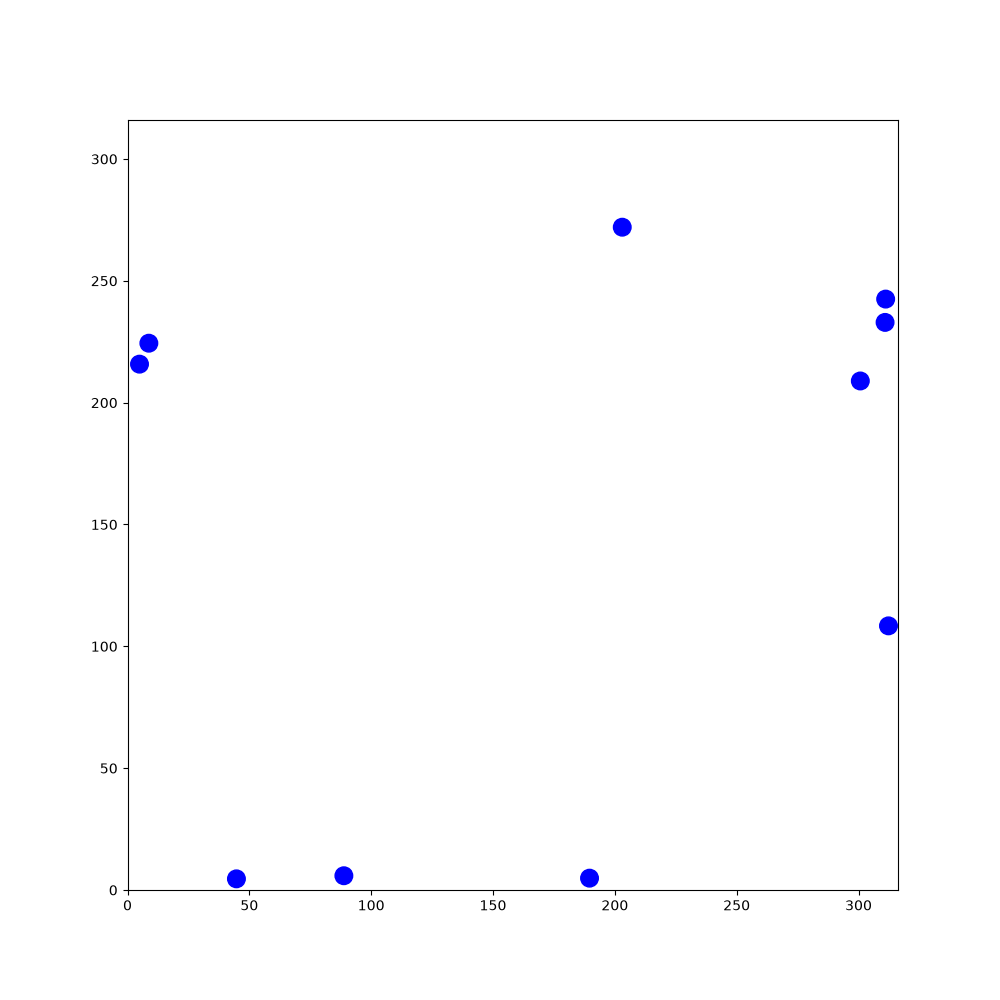

Source data for this figure (header and first rows):
181.271, 138.567, -1.15353, 225.864, 30.6947, -0.520212, 104.239, 23.2952, -0.587505, 298.181, 99.4427, -1.86083, 237.045, 109.354, -0.0164406, 153.703, 219.512, -1.64323, 225.209, 200.33, -3.11711, 294.701, 13.0156, 0.406266
181.3, 138.6, -1.154, 225.9, 30.69, -0.5202, 104.2, 23.3, -0.5875, 298.2, 99.44, -1.861, 237, 109.4, -0.01644, 153.7, 219.5, -1.643, 225.2, 200.3, -3.117, 294.7, 13.02, 0.4063
181.8, 137.5, -1.138, 224.9, 31.29, -0.5502, 103.3, 23.97, -0.6228, 298.5, 100.6, -1.889, 238.2, 109.4, 0.01745, 153.8, 220.7, -1.681, 224, 200.3, -3.086, 293.6, 12.57, 0.3853
182.3, 136.4, -1.11, 223.8, 31.94, -0.5704, 102.3, 24.69, -0.6471, 298.9, 101.7, -1.919, 239.4, 109.4, 0.04624, 154, 221.9, -1.712, 222.9, 200.2, -3.04, 292.5, 12.15, 0.3451
182.8, 135.4, -1.07, 222.8, 32.6, -0.5807, 101.3, 25.43, -0.6793, 299.4, 102.9, -1.941, 240.5, 109.5, 0.07469, 154.1, 223.1, -1.736, 224.1, 200.3, -3.073, 291.4, 11.77, 0.3226
183.4, 134.4, -1.03, 221.8, 33.25, -0.5994, 100.4, 26.21, -0.6965, 299.8, 104, -1.955, 239.3, 109.4, 0.04642, 154.4, 224.3, -1.757, 225.3, 200.4, -3.112, 290.3, 11.4, 0.3046
184, 133.4, -0.9843, 220.9, 33.92, -0.6278, 99.48, 26.98, -0.7082, 300.3, 105.1, -1.971, 238.1, 109.3, 0.02688, 154.6, 225.5, -1.78, 226.4, 200.4, -3.137, 289.1, 11.04, 0.2854
184.7, 132.4, -0.9667, 219.9, 34.62, -0.6474, 98.58, 27.76, -0.7271, 300.8, 106.2, -2, 237, 109.3, -0.0123, 154.9, 226.6, -1.806, 227.6, 200.4, 3.13, 288, 10.73, 0.2465
185.3, 131.5, -0.9376, 219, 35.35, -0.6846, 97.69, 28.58, -0.7521, 301.3, 107.3, -2.019, 238.1, 109.3, 0.005454, 154.6, 225.5, -1.77, 228.8, 200.3, 3.108, 286.8, 10.46, 0.2158
186, 130.5, -0.9104, 218.1, 36.12, -0.71, 96.84, 29.4, -0.7915, 301.8, 108.4, -2.038, 239.3, 109.3, 0.02171, 154.4, 224.3, -1.738, 230, 200.3, 3.078, 285.6, 10.22, 0.1877
186.8, 129.6, -0.8676, 217.2, 36.88, -0.7337, 96, 30.28, -0.8194, 302.4, 109.5, -2.065, 240.5, 109.4, 0.0681, 154.2, 223.1, -1.698, 231.2, 200.2, 3.054, 284.5, 10.01, 0.1667
187.6, 128.7, -0.8428, 216.3, 37.7, -0.7607, 95.21, 31.14, -0.8351, 302.9, 110.5, -2.095, 241.7, 109.5, 0.08923, 154.1, 222, -1.67, 232.4, 200.1, 3.022, 283.3, 9.838, 0.1265
188.3, 127.9, -0.8121, 215.5, 38.53, -0.7692, 94.45, 32, -0.8612, 303.6, 111.6, -2.116, 242.8, 109.6, 0.1186, 154, 220.8, -1.656, 233.6, 199.9, 2.997, 282.2, 9.711, 0.0892
189.2, 127, -0.785, 214.6, 39.39, -0.7899, 93.68, 32.92, -0.8906, 304.2, 112.6, -2.149, 241.6, 109.5, 0.08495, 154.1, 222, -1.686, 234.8, 199.7, 2.984, 281, 9.611, 0.0779
190, 126.2, -0.7501, 213.8, 40.23, -0.8247, 92.95, 33.86, -0.9281, 304.9, 113.6, -2.172, 242.8, 109.6, 0.1243, 154.3, 223.3, -1.706, 235.9, 199.5, 2.948, 279.8, 9.536, 0.04951
190.9, 125.4, -0.7167, 213, 41.14, -0.8444, 92.24, 34.83, -0.9579, 305.6, 114.6, -2.206, 243.9, 109.8, 0.1641, 154.4, 224.4, -1.742, 234.8, 199.7, 2.986, 278.6, 9.496, 0.01774
190, 126.2, -0.7402, 212.2, 42.05, -0.8738, 91.58, 35.8, -0.9808, 306.3, 115.5, -2.222, 242.8, 109.6, 0.1512, 154.7, 225.6, -1.772, 233.6, 199.9, 3.025, 277.4, 9.493, -0.01359
189.1, 127.1, -0.7492, 211.4, 42.96, -0.8856, 90.95, 36.77, -1.009, 307, 116.5, -2.24, 243.9, 109.8, 0.1953, 154.9, 226.8, -1.8, 232.5, 200, 3.045, 276.2, 9.526, -0.04075
188.2, 127.9, -0.78, 210.7, 43.89, -0.9258, 90.34, 37.77, -1.028, 307.8, 117.4, -2.26, 245.1, 110, 0.2333, 155.2, 228, -1.83, 231.3, 200.1, 3.068, 275, 9.585, -0.05676
187.4, 128.7, -0.8054, 210, 44.87, -0.9495, 89.72, 38.79, -1.038, 308.6, 118.3, -2.272, 246.2, 110.3, 0.2559, 155.5, 229.1, -1.851, 230.1, 200.2, 3.099, 273.7, 9.665, -0.07424
186.6, 129.6, -0.8307, 209.3, 45.82, -0.9663, 89.15, 39.82, -1.078, 309.3, 119.2, -2.29, 247.3, 110.6, 0.2999, 155.9, 230.3, -1.876, 228.9, 200.2, 3.141, 272.6, 9.76, -0.08703
185.8, 130.5, -0.851, 208.7, 46.81, -0.982, 88.59, 40.88, -1.094, 310.1, 120.1, -2.309, 246.2, 110.3, 0.2774, 155.6, 229.2, -1.834, 227.7, 200.2, -3.121, 271.4, 9.884, -0.1214
185, 131.4, -0.8711, 208, 47.83, -1.007, 88.06, 41.95, -1.128, 311, 121, -2.349, 245, 110, 0.2624, 155.3, 228, -1.8, 226.5, 200.2, -3.091, 270.2, 10.03, -0.1324
184.2, 132.3, -0.8918, 207.3, 48.86, -1.024, 87.57, 43.03, -1.165, 311.8, 121.8, -2.378, 243.9, 109.7, 0.2418, 155, 226.8, -1.771, 227.7, 200.2, -3.13, 269, 10.21, -0.1565
183.5, 133.3, -0.9302, 206.7, 49.89, -1.059, 87.11, 44.13, -1.18, 312.3, 122.6, -2.411, 245, 110, 0.2715, 154.8, 225.7, -1.738, 228.9, 200.2, 3.125, 267.8, 10.41, -0.1818
184.2, 132.3, -0.8969, 206.2, 50.94, -1.075, 86.68, 45.21, -1.2, 312.3, 123.4, -2.432, 246.1, 110.3, 0.2931, 154.6, 224.5, -1.711, 230.1, 200.1, 3.088, 266.6, 10.63, -0.1903
185, 131.4, -0.8689, 205.6, 52, -1.088, 86.24, 46.35, -1.222, 312.3, 124.2, -2.459, 245, 110, 0.2634, 154.8, 225.6, -1.749, 231.3, 200.1, 3.076, 265.5, 10.88, -0.2194
185.7, 130.6, -0.8378, 205.1, 53.08, -1.113, 85.86, 47.47, -1.261, 312.3, 125, -2.478, 246.1, 110.3, 0.3069, 155, 226.8, -1.766, 232.5, 200, 3.046, 264.3, 11.15, -0.2434
184.9, 131.5, -0.8719, 204.5, 54.15, -1.134, 85.53, 48.57, -1.287, 312.3, 125.7, -2.497, 245, 110, 0.2751, 155.2, 228, -1.782, 233.7, 199.8, 3.014, 263.2, 11.44, -0.2704
184.2, 132.4, -0.8886, 204, 55.25, -1.149, 85.21, 49.73, -1.317, 312.3, 126.4, -2.514, 246.1, 110.3, 0.297, 155.5, 229.1, -1.817, 234.9, 199.7, 2.977, 262.1, 11.78, -0.3049
183.4, 133.3, -0.9093, 203.6, 56.34, -1.176, 84.92, 50.91, -1.343, 311.4, 125.7, -2.47, 247.2, 110.7, 0.3246, 155.8, 230.3, -1.824, 236, 199.5, 2.949, 260.9, 12.15, -0.3383
182.7, 134.3, -0.9241, 203.1, 57.47, -1.198, 84.67, 52.07, -1.381, 310.4, 125, -2.441, 248.3, 111.1, 0.3579, 156.1, 231.4, -1.855, 237.2, 199.2, 2.937, 259.8, 12.56, -0.3541
182, 135.3, -0.9534, 202.7, 58.6, -1.212, 84.46, 53.22, -1.404, 311.4, 125.7, -2.48, 247.2, 110.7, 0.3218, 156.5, 232.6, -1.878, 238.4, 199, 2.907, 258.7, 12.99, -0.3848
181.3, 136.2, -0.973, 202.3, 59.72, -1.239, 84.29, 54.39, -1.439, 312.3, 126.4, -2.501, 246.1, 110.3, 0.2853, 156.9, 233.7, -1.897, 239.6, 198.7, 2.889, 257.6, 13.45, -0.4193
182, 135.2, -0.9447, 201.9, 60.88, -1.261, 84.15, 55.59, -1.47, 312.3, 127.1, -2.537, 247.2, 110.7, 0.3149, 157.2, 234.9, -1.913, 238.4, 198.9, 2.919, 256.5, 13.95, -0.4416
182.7, 134.3, -0.9154, 201.5, 62.02, -1.295, 84.03, 56.78, -1.479, 312.3, 127.8, -2.552, 248.3, 111, 0.3519, 156.9, 233.7, -1.882, 239.6, 198.7, 2.893, 255.4, 14.48, -0.4616
183.5, 133.4, -0.8827, 201.2, 63.16, -1.313, 83.93, 58, -1.502, 311.4, 127.2, -2.514, 247.2, 110.7, 0.316, 157.2, 234.8, -1.919, 238.4, 198.9, 2.909, 254.4, 15.02, -0.4746
184.2, 132.5, -0.8485, 200.9, 64.29, -1.335, 83.86, 59.18, -1.52, 312.3, 127.9, -2.542, 248.3, 111, 0.3582, 156.9, 233.7, -1.891, 237.3, 199.2, 2.937, 253.3, 15.59, -0.5075
183.4, 133.4, -0.8801, 200.7, 65.48, -1.361, 83.83, 60.36, -1.557, 312.3, 128.5, -2.575, 247.1, 110.6, 0.3349, 157.2, 234.8, -1.926, 236.1, 199.4, 2.983, 252.3, 16.17, -0.5197
182.7, 134.3, -0.9011, 200.5, 66.63, -1.388, 83.83, 61.56, -1.588, 311.3, 127.8, -2.542, 248.2, 111, 0.3798, 156.9, 233.7, -1.894, 237.3, 199.2, 2.961, 251.3, 16.78, -0.5579
182, 135.3, -0.9187, 200.2, 67.84, -1.406, 83.87, 62.76, -1.619, 310.3, 127.2, -2.509, 249.3, 111.5, 0.427, 157.3, 234.8, -1.932, 238.5, 199, 2.939, 250.3, 17.42, -0.5981
181.2, 136.2, -0.9383, 200.1, 69.04, -1.432, 83.95, 63.95, -1.654, 311.3, 127.9, -2.529, 250.3, 112, 0.4673, 156.8, 233.7, -1.901, 239.7, 198.7, 2.918, 249.3, 18.1, -0.6205
180.5, 137.2, -0.9727, 199.9, 70.22, -1.47, 84.06, 65.15, -1.681, 312.3, 128.5, -2.544, 249.3, 111.5, 0.4463, 156.5, 232.6, -1.872, 238.6, 199, 2.933, 248.3, 18.82, -0.645
179.9, 138.2, -1.003, 199.8, 71.44, -1.493, 84.21, 66.34, -1.711, 312.3, 129.2, -2.568, 248.2, 111, 0.4161, 156.2, 231.5, -1.836, 237.4, 199.2, 2.962, 247.4, 19.56, -0.6807
180.6, 137.2, -0.9674, 199.7, 72.59, -1.515, 84.4, 67.52, -1.745, 312.3, 129.8, -2.604, 247.1, 110.5, 0.3817, 156.5, 232.6, -1.872, 238.6, 199, 2.939, 246.5, 20.32, -0.7188
181.2, 136.2, -0.9269, 199.7, 73.73, -1.542, 84.63, 68.68, -1.785, 312.3, 130.4, -2.627, 246, 110.1, 0.3465, 156.8, 233.8, -1.881, 237.4, 199.2, 2.967, 245.6, 21.12, -0.7478
180.5, 137.2, -0.9476, 199.7, 74.94, -1.563, 84.89, 69.84, -1.81, 311.3, 129.8, -2.589, 247.1, 110.5, 0.3759, 157.2, 234.9, -1.91, 236.3, 199.4, 3.004, 244.7, 21.94, -0.7861
179.8, 138.2, -0.9783, 199.7, 76.14, -1.575, 85.2, 70.98, -1.849, 310.3, 129.2, -2.552, 248.2, 110.9, 0.4031, 157.6, 236, -1.938, 235.2, 199.5, 3.024, 243.9, 22.8, -0.8252
179.2, 139.2, -1.015, 199.7, 77.35, -1.604, 85.53, 72.1, -1.877, 309.3, 128.5, -2.523, 249.3, 111.4, 0.4404, 158.1, 237.1, -1.969, 234, 199.6, 3.056, 243.1, 23.67, -0.838
179.8, 138.2, -0.9758, 199.7, 78.55, -1.633, 85.9, 73.2, -1.902, 308.4, 127.8, -2.485, 250.3, 111.9, 0.4688, 157.6, 236, -1.933, 235.2, 199.5, 3.024, 242.3, 24.56, -0.8763
180.5, 137.2, -0.9426, 199.8, 79.74, -1.65, 86.3, 74.33, -1.934, 309.3, 128.5, -2.516, 249.2, 111.4, 0.4563, 158.1, 237.1, -1.954, 236.4, 199.4, 2.996, 241.6, 25.46, -0.9038
179.8, 138.2, -0.9742, 199.9, 80.91, -1.689, 86.75, 75.46, -1.956, 310.3, 129.2, -2.538, 248.2, 110.9, 0.4376, 157.7, 236, -1.918, 237.6, 199.2, 2.965, 240.9, 26.42, -0.9327
179.2, 139.2, -0.996, 200.1, 82.08, -1.728, 87.22, 76.57, -1.984, 311.3, 129.9, -2.557, 247.1, 110.4, 0.4054, 158.1, 237.2, -1.934, 238.7, 198.9, 2.934, 240.2, 27.39, -0.9673
178.6, 140.1, -1.021, 200.3, 83.25, -1.738, 87.69, 77.62, -2.004, 312.3, 130.5, -2.597, 245.9, 109.9, 0.3811, 158.5, 238.3, -1.948, 237.6, 199.2, 2.971, 239.5, 28.38, -0.9985
179.2, 139.2, -0.9784, 200.5, 84.42, -1.774, 88.21, 78.7, -2.037, 312.3, 131.1, -2.617, 244.8, 109.5, 0.3654, 158.1, 237.2, -1.907, 238.8, 198.9, 2.954, 238.9, 29.36, -1.021
178.6, 140.1, -1.015, 200.8, 85.62, -1.796, 88.76, 79.75, -2.072, 312.3, 131.7, -2.638, 245.9, 109.9, 0.3989, 158.5, 238.3, -1.947, 240, 198.7, 2.932, 238.3, 30.4, -1.036
178, 141.2, -1.049, 201, 86.76, -1.829, 89.34, 80.78, -2.087, 312.3, 132.3, -2.669, 247, 110.4, 0.4407, 158.1, 237.2, -1.909, 238.8, 198.9, 2.97, 237.7, 31.46, -1.061
178.5, 140.2, -1.02, 201.4, 87.92, -1.85, 89.95, 81.84, -2.109, 312.3, 132.8, -2.702, 248, 110.9, 0.4738, 158.5, 238.3, -1.938, 237.7, 199.1, 2.987, 237.1, 32.53, -1.083
179.2, 139.2, -1, 201.7, 89.09, -1.873, 90.57, 82.86, -2.123, 311.2, 132.3, -2.687, 249.1, 111.5, 0.5038, 158.1, 237.2, -1.909, 238.9, 198.9, 2.953, 236.5, 33.6, -1.116
178.5, 140.2, -1.02, 202.1, 90.2, -1.907, 91.2, 83.85, -2.151, 310.2, 131.8, -2.645, 248, 110.9, 0.4847, 158.5, 238.3, -1.925, 240.1, 198.7, 2.932, 236, 34.66, -1.133
179.1, 139.3, -0.9789, 202.5, 91.34, -1.922, 91.87, 84.82, -2.192, 309.2, 131.2, -2.608, 246.9, 110.4, 0.447, 159, 239.5, -1.946, 238.9, 198.9, 2.961, 235.5, 35.75, -1.158
... 1,740 more rows
